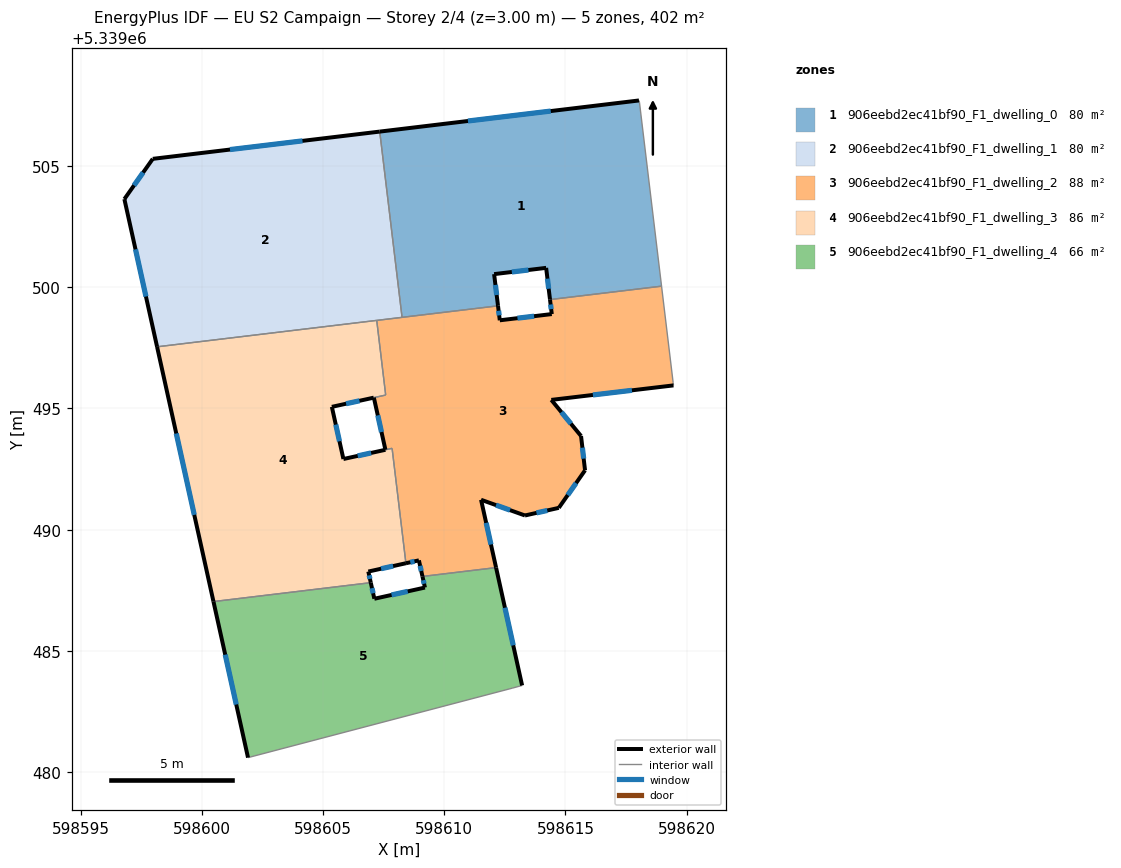
=== STOREY PLAN SPEC (per zone: floor XY polygon, exterior-wall plan segments, windows/doors) ===
zone 1: 906eebd2ec41bf90_F1_dwelling_0  (80.4 m²)
  floor: (598618.05, 5339507.63) (598618.96, 5339500.04) (598614.36, 5339499.49) (598614.20, 5339500.80) (598612.06, 5339500.54) (598612.22, 5339499.23) (598608.26, 5339498.76) (598607.34, 5339506.42) (598618.03, 5339507.71)
  exterior wall: (598614.20, 5339500.80) – (598614.36, 5339499.49)  [1.3 m]
    window: (598614.26, 5339500.35) – (598614.31, 5339499.94)  [0.4 m²]
  exterior wall: (598612.06, 5339500.54) – (598614.20, 5339500.80)  [2.2 m]
    window: (598612.79, 5339500.63) – (598613.47, 5339500.71)  [0.7 m²]
  exterior wall: (598612.22, 5339499.23) – (598612.06, 5339500.54)  [1.3 m]
    window: (598612.16, 5339499.68) – (598612.11, 5339500.10)  [0.4 m²]
  exterior wall: (598618.03, 5339507.71) – (598607.34, 5339506.42)  [10.8 m]
    window: (598614.39, 5339507.27) – (598610.98, 5339506.86)  [3.3 m²]
  interior walls: 5
zone 2: 906eebd2ec41bf90_F1_dwelling_1  (80.4 m²)
  floor: (598607.34, 5339506.42) (598608.26, 5339498.76) (598598.16, 5339497.54) (598596.81, 5339503.64) (598597.98, 5339505.30)
  exterior wall: (598596.81, 5339503.64) – (598598.16, 5339497.54)  [6.2 m]
    window: (598597.26, 5339501.56) – (598597.70, 5339499.62)  [1.9 m²]
  exterior wall: (598597.98, 5339505.30) – (598596.81, 5339503.64)  [2.0 m]
    window: (598597.58, 5339504.73) – (598597.20, 5339504.20)  [0.6 m²]
  exterior wall: (598607.34, 5339506.42) – (598597.98, 5339505.30)  [9.4 m]
    window: (598604.15, 5339506.04) – (598601.16, 5339505.68)  [2.9 m²]
  interior walls: 3
zone 3: 906eebd2ec41bf90_F1_dwelling_2  (88.2 m²)
  floor: (598618.96, 5339500.04) (598619.44, 5339496.08) (598619.46, 5339495.95) (598614.42, 5339495.35) (598615.64, 5339493.87) (598615.81, 5339492.45) (598614.72, 5339490.90) (598613.33, 5339490.59) (598611.52, 5339491.23) (598612.14, 5339488.44) (598609.10, 5339488.07) (598608.95, 5339488.74) (598608.42, 5339488.62) (598607.85, 5339493.36) (598607.57, 5339493.30) (598607.10, 5339495.45) (598607.58, 5339495.55) (598607.21, 5339498.63) (598612.22, 5339499.23) (598612.29, 5339498.64) (598614.44, 5339498.89) (598614.36, 5339499.49)
  exterior wall: (598614.42, 5339495.35) – (598619.46, 5339495.95)  [5.1 m]
    window: (598616.13, 5339495.56) – (598617.74, 5339495.75)  [1.6 m²]
  exterior wall: (598615.64, 5339493.87) – (598614.42, 5339495.35)  [1.9 m]
    window: (598615.23, 5339494.37) – (598614.83, 5339494.85)  [0.6 m²]
  exterior wall: (598615.81, 5339492.45) – (598615.64, 5339493.87)  [1.4 m]
    window: (598615.75, 5339492.93) – (598615.70, 5339493.38)  [0.4 m²]
  exterior wall: (598614.72, 5339490.90) – (598615.81, 5339492.45)  [1.9 m]
    window: (598615.09, 5339491.43) – (598615.44, 5339491.92)  [0.6 m²]
  exterior wall: (598613.33, 5339490.59) – (598614.72, 5339490.90)  [1.4 m]
    window: (598613.80, 5339490.69) – (598614.25, 5339490.79)  [0.4 m²]
  exterior wall: (598611.52, 5339491.23) – (598613.33, 5339490.59)  [1.9 m]
    window: (598612.14, 5339491.01) – (598612.71, 5339490.81)  [0.6 m²]
  exterior wall: (598612.14, 5339488.44) – (598611.52, 5339491.23)  [2.9 m]
    window: (598611.93, 5339489.39) – (598611.73, 5339490.28)  [0.9 m²]
  exterior wall: (598608.95, 5339488.74) – (598609.10, 5339488.07)  [0.7 m]
    window: (598609.01, 5339488.51) – (598609.05, 5339488.30)  [0.2 m²]
  exterior wall: (598608.42, 5339488.62) – (598608.95, 5339488.74)  [0.5 m]
    window: (598608.60, 5339488.66) – (598608.77, 5339488.69)  [0.2 m²]
  exterior wall: (598607.10, 5339495.45) – (598607.57, 5339493.30)  [2.2 m]
    window: (598607.26, 5339494.72) – (598607.41, 5339494.03)  [0.7 m²]
  exterior wall: (598612.29, 5339498.64) – (598612.22, 5339499.23)  [0.6 m]
    window: (598612.27, 5339498.84) – (598612.24, 5339499.03)  [0.2 m²]
  exterior wall: (598614.44, 5339498.89) – (598612.29, 5339498.64)  [2.2 m]
    window: (598613.71, 5339498.81) – (598613.02, 5339498.72)  [0.7 m²]
  exterior wall: (598614.36, 5339499.49) – (598614.44, 5339498.89)  [0.6 m]
    window: (598614.39, 5339499.29) – (598614.41, 5339499.10)  [0.2 m²]
  interior walls: 10
zone 4: 906eebd2ec41bf90_F1_dwelling_3  (86.5 m²)
  floor: (598607.21, 5339498.63) (598607.58, 5339495.55) (598607.09, 5339495.45) (598605.36, 5339495.07) (598605.84, 5339492.92) (598607.85, 5339493.35) (598608.42, 5339488.62) (598606.87, 5339488.27) (598606.97, 5339487.82) (598600.48, 5339487.04) (598598.16, 5339497.54)
  exterior wall: (598605.36, 5339495.07) – (598607.09, 5339495.45)  [1.8 m]
    window: (598605.95, 5339495.20) – (598606.50, 5339495.32)  [0.5 m²]
  exterior wall: (598605.84, 5339492.92) – (598605.36, 5339495.07)  [2.2 m]
    window: (598605.68, 5339493.65) – (598605.53, 5339494.33)  [0.7 m²]
  exterior wall: (598606.87, 5339488.27) – (598608.42, 5339488.62)  [1.6 m]
    window: (598607.40, 5339488.39) – (598607.89, 5339488.50)  [0.5 m²]
  exterior wall: (598606.97, 5339487.82) – (598606.87, 5339488.27)  [0.5 m]
    window: (598606.94, 5339487.97) – (598606.90, 5339488.12)  [0.1 m²]
  exterior wall: (598598.16, 5339497.54) – (598600.48, 5339487.04)  [10.8 m]
    window: (598598.95, 5339493.97) – (598599.69, 5339490.61)  [3.3 m²]
  exterior wall: (598607.57, 5339493.30) – (598605.84, 5339492.92)  [1.8 m]
    window: (598606.98, 5339493.17) – (598606.43, 5339493.04)  [0.5 m²]
  interior walls: 6
zone 5: 906eebd2ec41bf90_F1_dwelling_4  (66.4 m²)
  floor: (598612.14, 5339488.44) (598613.21, 5339483.58) (598612.82, 5339483.47) (598601.91, 5339480.60) (598600.48, 5339487.04) (598606.97, 5339487.82) (598607.12, 5339487.15) (598609.20, 5339487.61) (598609.10, 5339488.07)
  exterior wall: (598600.48, 5339487.04) – (598601.91, 5339480.60)  [6.6 m]
    window: (598600.97, 5339484.84) – (598601.42, 5339482.79)  [2.0 m²]
  exterior wall: (598607.12, 5339487.15) – (598606.97, 5339487.82)  [0.7 m]
    window: (598607.07, 5339487.38) – (598607.02, 5339487.59)  [0.2 m²]
  exterior wall: (598609.20, 5339487.61) – (598607.12, 5339487.15)  [2.1 m]
    window: (598608.49, 5339487.46) – (598607.83, 5339487.31)  [0.7 m²]
  exterior wall: (598609.10, 5339488.07) – (598609.20, 5339487.61)  [0.5 m]
    window: (598609.14, 5339487.92) – (598609.17, 5339487.77)  [0.1 m²]
  exterior wall: (598613.21, 5339483.58) – (598612.14, 5339488.44)  [5.0 m]
    window: (598612.85, 5339485.23) – (598612.50, 5339486.78)  [1.5 m²]
  interior walls: 4

=== DERIVED (storey summary) ===
Building: EU S2 Campaign
Storey: 2 of 4  (floor level z = 3.00 m)
Storey gross floor area: 401.7 m²
Zones on this storey: 5
  - 906eebd2ec41bf90_F1_dwelling_0: floor 80.4 m²; exterior wall 15.6 m (46.7 m²); 4 window(s) 4.8 m²; WWR 10.2%
  - 906eebd2ec41bf90_F1_dwelling_1: floor 80.4 m²; exterior wall 17.7 m (53.1 m²); 3 window(s) 5.4 m²; WWR 10.2%
  - 906eebd2ec41bf90_F1_dwelling_2: floor 88.2 m²; exterior wall 23.3 m (70.0 m²); 13 window(s) 7.1 m²; WWR 10.2%
  - 906eebd2ec41bf90_F1_dwelling_3: floor 86.5 m²; exterior wall 18.6 m (55.7 m²); 6 window(s) 5.7 m²; WWR 10.2%
  - 906eebd2ec41bf90_F1_dwelling_4: floor 66.4 m²; exterior wall 14.9 m (44.6 m²); 5 window(s) 4.6 m²; WWR 10.2%
Zone adjacency (shared interzone walls):
  - 906eebd2ec41bf90_F1_dwelling_0 ↔ 906eebd2ec41bf90_F1_dwelling_1
  - 906eebd2ec41bf90_F1_dwelling_0 ↔ 906eebd2ec41bf90_F1_dwelling_2
  - 906eebd2ec41bf90_F1_dwelling_1 ↔ 906eebd2ec41bf90_F1_dwelling_2
  - 906eebd2ec41bf90_F1_dwelling_1 ↔ 906eebd2ec41bf90_F1_dwelling_3
  - 906eebd2ec41bf90_F1_dwelling_2 ↔ 906eebd2ec41bf90_F1_dwelling_3
  - 906eebd2ec41bf90_F1_dwelling_2 ↔ 906eebd2ec41bf90_F1_dwelling_4
  - 906eebd2ec41bf90_F1_dwelling_3 ↔ 906eebd2ec41bf90_F1_dwelling_4